Run: headless pygame with SDL's dummy video driver; simulated clock (each Clock.tick advances the game by its frame time, no real sleeping); random seed 0; keys injected as events and as key.get_pressed() state; mouse plan: one left click at the window centre at the start of phase 2, then a move to the lower-right quarter at the start of phase 3.
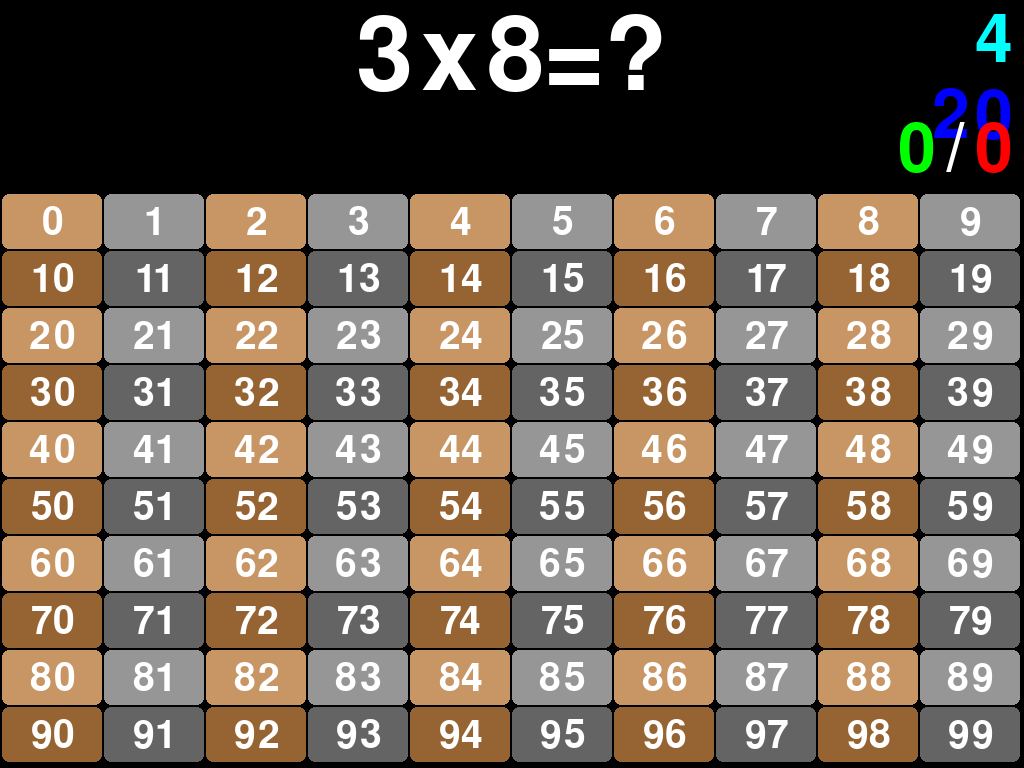
Frame 1 of 4 · flips 1–60 · no input
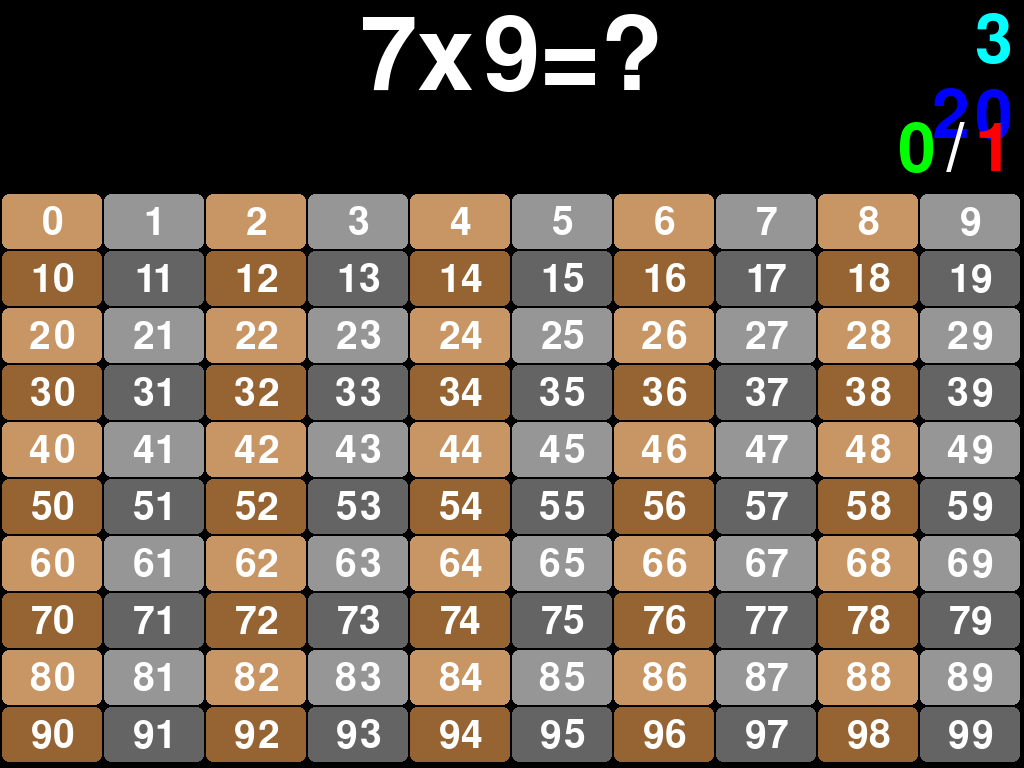
Frame 2 of 4 · flips 61–180 · clicked the window centre · tapped SPACE, RETURN · held RIGHT (→), D
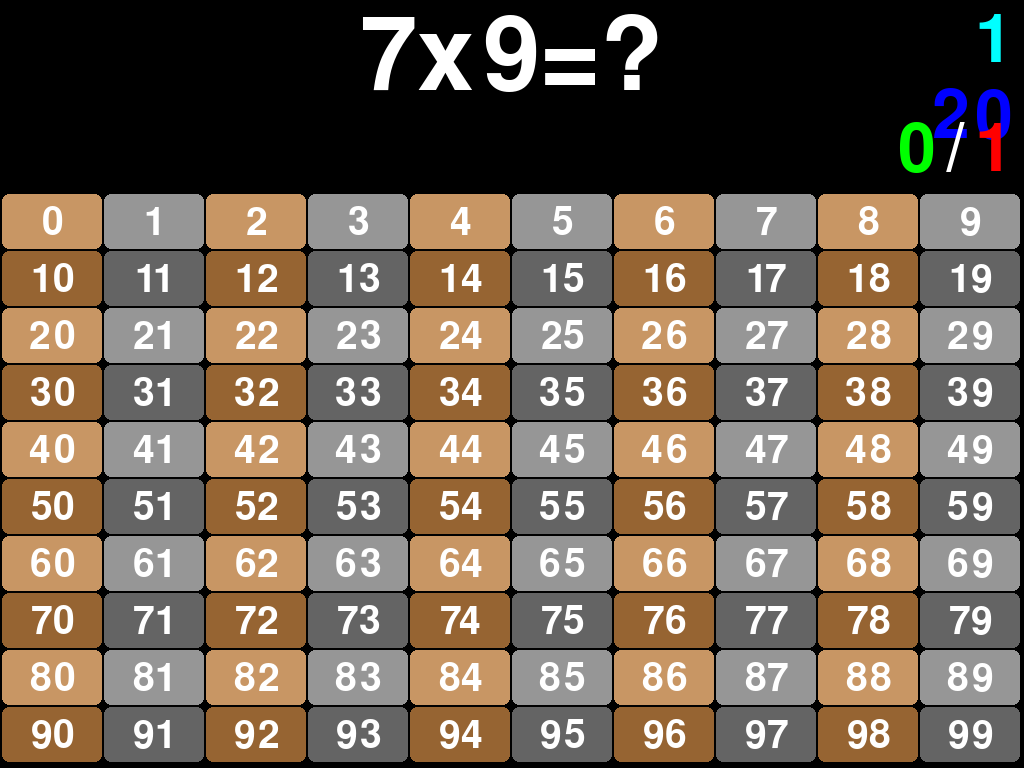
Frame 3 of 4 · flips 181–300 · moved the mouse to the lower-right quarter · held DOWN (↓), S
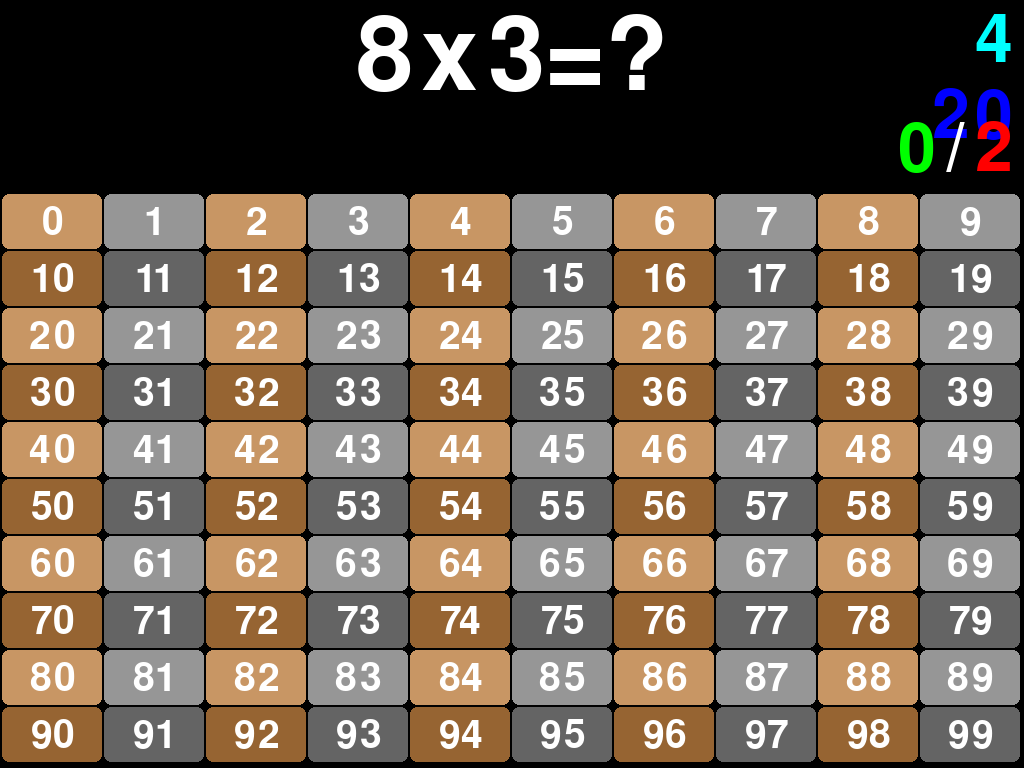
Frame 4 of 4 · flips 301–420 · held LEFT (←), A, UP (↑), W

The pygame program that drew these frames:

# Example file showing a circle moving on screen
import pygame
import random
import time
from enum import IntEnum

# configuration
TIMEOUT=4
TIME_DISPLAY_ANSWER_GOOD=0.5
TIME_DISPLAY_ANSWER_BAD=2
MAX_ROUND=20

# A*B
A_MIN=2
A_MAX=10

B_MIN=0
B_MAX=10

# constants
BLACK = (0, 0, 0)
WHITE = (255, 255, 255)
RED = (255, 0, 0)
GREEN = (0, 255, 0)
BLUE = (0, 0, 255)
CYAN = (0, 255, 255)
GRAY = (150, 150, 150)
DGRAY = (100, 100, 100)
DBROWN= (150, 100, 50)
BROWN = (200, 150, 100)
MIN=1
MAX=99
NB_COL=10


FONTSIZE_QUESTION=150
FONTSIZE_SCORE=100
FONTSIZE_TIME=100

KMARGIN=2

# global variables
KEYBOARD_X=0
KEYBOARD_Y=0

KRADIUS=0


class R(IntEnum):
    NONE = 0
    OK = 1
    BAD = 2

# pygame setup
pygame.init()
screen = pygame.display.set_mode((0, 0), pygame.FULLSCREEN)
XMARGIN= screen.get_width() / 100
YMARGIN= screen.get_height() / 100
KRADIUS=int(screen.get_height()/100)
clock = pygame.time.Clock()
running = True
results = []
dt = 0

score_good=0
score_bad=0

but_width=0
but_height=0

t0=time.monotonic()
timeout=0

def display_result(question:dict[int, int, int], result) -> None:
	# compute size of origninal text
	st=str(question['a'])+"x"+str(question['b'])+"=?"
	font = pygame.font.SysFont(None, FONTSIZE_QUESTION)
	img = font.render(st, True, BLACK)
	w=img.get_width()

	# Real text to display
	st=str(question['a'])+"x"+str(question['b'])+"="+str(question['r'])
	font = pygame.font.SysFont(None, FONTSIZE_QUESTION)
	img = font.render(st, True, BLACK)
	if result == R.OK:
		screen.fill("green")
		waittime=TIME_DISPLAY_ANSWER_GOOD
	else:
		screen.fill("red")
		waittime=TIME_DISPLAY_ANSWER_BAD
	# Center the text on the screen
	img_x = (screen.get_width() - w) / 2 
	screen.blit(img, (img_x, YMARGIN))
	pygame.display.flip()
	time.sleep(waittime)
	# flush events
	pygame.event.clear()

def draw_screen(t:int, question, score_good:int, score_bad:int, left:int):
	global KEYBOARD_Y

	#update KEYBOARD_Y to manage screen rotation
	KEYBOARD_Y=int(screen.get_height()*0.25)

	st=str(question['a'])+"x"+str(question['b'])+"=?"

	screen.fill("black")
	#Display Time
	font = pygame.font.SysFont(None, FONTSIZE_TIME)
	img = font.render(str(t), True, CYAN)
	screen.blit(img, (screen.get_width()-img.get_width()-XMARGIN, YMARGIN))
	h=img.get_height()

	#Display number of questions left
	font = pygame.font.SysFont(None, FONTSIZE_TIME)
	img = font.render(str(min(left, MAX_ROUND-score_good)), True, BLUE)
	screen.blit(img, (screen.get_width()-img.get_width()-XMARGIN, YMARGIN+h+YMARGIN))

	# Display question
	font = pygame.font.SysFont(None, FONTSIZE_QUESTION)
	img = font.render(st, True, WHITE)
	w=img.get_width()
	# Center the text on the screen
	img_x = (screen.get_width() - w) / 2 
	screen.blit(img, (img_x, YMARGIN))
	
	# Display score
	font = pygame.font.SysFont(None, FONTSIZE_SCORE)

	# score bad
	s=str(score_bad)
	img = font.render(s, True, RED)
	w=img.get_width()
	h=img.get_height()
	x= screen.get_width() - w - XMARGIN
	y= KEYBOARD_Y - h - YMARGIN
	screen.blit(img, (x, y))

	# "/" character
	s= "/"
	img = font.render(s, True, WHITE)
	w=img.get_width()
	x-= w + XMARGIN
	screen.blit(img, (x, y))

	# score good
	s = str(score_good)
	img = font.render(s, True, GREEN)
	w=img.get_width()
	x-= w + XMARGIN
	screen.blit(img, (x, y))


def draw_keyboard():
	global but_width
	global but_height
	global KEYBOARD_X
	global KEYBOARD_Y

	#Draw keyboard
	for i in range(0, NB_COL):
		nb_lines=int((MAX-MIN+1)/NB_COL)+1
		but_width=int(screen.get_width()/NB_COL)
		but_height=int((screen.get_height()-KEYBOARD_Y)/nb_lines)
		for j in range(0, nb_lines):
			rect=pygame.Rect(KEYBOARD_X+i*but_width+KMARGIN, KEYBOARD_Y+j*but_height+KMARGIN, but_width-KMARGIN, but_height-KMARGIN)
			if i % 2:
				if j % 2:
					pygame.draw.rect(screen, DGRAY, rect, 0, KRADIUS)
				else:
					pygame.draw.rect(screen, GRAY, rect, 0, KRADIUS)
			else:
				if j % 2:
					pygame.draw.rect(screen, DBROWN, rect, 0, KRADIUS)
				else:
					pygame.draw.rect(screen, BROWN, rect, 0, KRADIUS)
			font = pygame.font.SysFont(None, min(but_width, but_height))
			img = font.render(str(i+j*NB_COL), True, WHITE)
			w=img.get_width()
			h=img.get_height()
			# Center the text in the button
			img_x = KEYBOARD_X + i * but_width + KMARGIN + (but_width - w) / 2 
			img_y = KEYBOARD_Y + j * but_height + KMARGIN + (but_height - h) / 2
			screen.blit(img, (img_x, img_y))
			#screen.blit(img, (KEYBOARD_X+i*but_width+(but_width/10), KEYBOARD_Y+j*but_height+(but_height/10)))

def manage_events():
	global running

	res=-1
	# Poll for events
	for event in pygame.event.get():
		# Quit or press escape to exit
		if event.type == pygame.QUIT:
			running = False
		elif event.type == pygame.KEYDOWN:
			if event.key == pygame.K_ESCAPE:
				running = False
		# Touchscreen or mouse down event
		elif event.type == pygame.FINGERDOWN or event.type == pygame.MOUSEBUTTONDOWN:	
			if event.type == pygame.FINGERDOWN:
				x = int(event.x * screen.get_width())
				y = int(event.y * screen.get_height())
			else:
				x, y = event.pos
			if y>KEYBOARD_Y and x>KEYBOARD_X:
				res_x=int((x-KEYBOARD_X)/but_width)
				res_y=int((y-KEYBOARD_Y)/but_height)
				res=res_x+res_y*NB_COL
		#elif event.type == pygame.FINGERUP:
		#	pass
	return res

# init first question:
for a in range(A_MIN, A_MAX):
	for b in range(B_MIN, B_MAX):
		results.append({ 'a': a, 'b': b, 'r': a * b })

#for i in range(0, MAX_ROUND):
	# Randomly select a question
#	question = random.choice(_results)
#	results.append(question)
#	_results.remove(question)

# shuffle questions
random.shuffle(results)
results=results[:MAX_ROUND]

question=random.choice(results)

# main loop
while running:
	# Compute time t
	t=TIMEOUT-int(time.monotonic()-t0)

	# Display question
	draw_screen(t, question, score_good, score_bad, len(results))
	# Draw keyboard
	draw_keyboard()

	if t<=0:
		# timeout
		result=R.BAD
	else:
		res = manage_events()
		if res == -1:
			result = R.NONE
		elif res == question["r"]:
			result = R.OK
		else:
			result = R.BAD

	if result == R.NONE:
		# No answer yet, continue
		pygame.display.flip()
	else:
		# answer received
		if result == R.OK:
			# good answer, screen flash green
			score_good+=1
			# pop the question from the list
			results.remove(question)
		else:
			score_bad+=1
		
		display_result(question, result)

		# initiliaze next question
		if len(results)==0:
			# no more questions, end game
			running = False
		elif score_good >= MAX_ROUND:
			# reach max round, end game
			running = False
		else:
			question=random.choice(results)
			t=TIMEOUT
			t0=time.monotonic()
		
	dt = clock.tick(60) / 1000


# End of game. Display final score
running=True
while running:
	screen.fill("black")

	# Display "Fin"
	st="Fin"
	font = pygame.font.SysFont(None, 90)
	img = font.render(st, True, WHITE)
	screen.blit(img, (0,0))

	# Display Note/20
	if score_good==0:
		note=0
	else:
		note=(score_good-score_bad)/score_good*20
		note=round(note, 2)
	s=str(note)+' / 20'	
	img = font.render(s, True, WHITE)
	screen.blit(img, (0, 100))

	# Print score good and bad
	font = pygame.font.SysFont(None, 90)
	s = str(score_good)
	img = font.render(s, True, GREEN)
	screen.blit(img, (20, 200))
	s= "/"
	img = font.render(s, True, WHITE)
	screen.blit(img, (screen.get_width()/2, 200))
	s=str(score_bad)
	img = font.render(s, True, RED)
	screen.blit(img, (screen.get_width()-200, 200))


	
	pygame.display.flip()
	for event in pygame.event.get():
		if event.type == pygame.QUIT:
			running = False
		elif event.type == pygame.KEYDOWN:
			if event.key == pygame.K_ESCAPE:
				running = False

pygame.quit()
